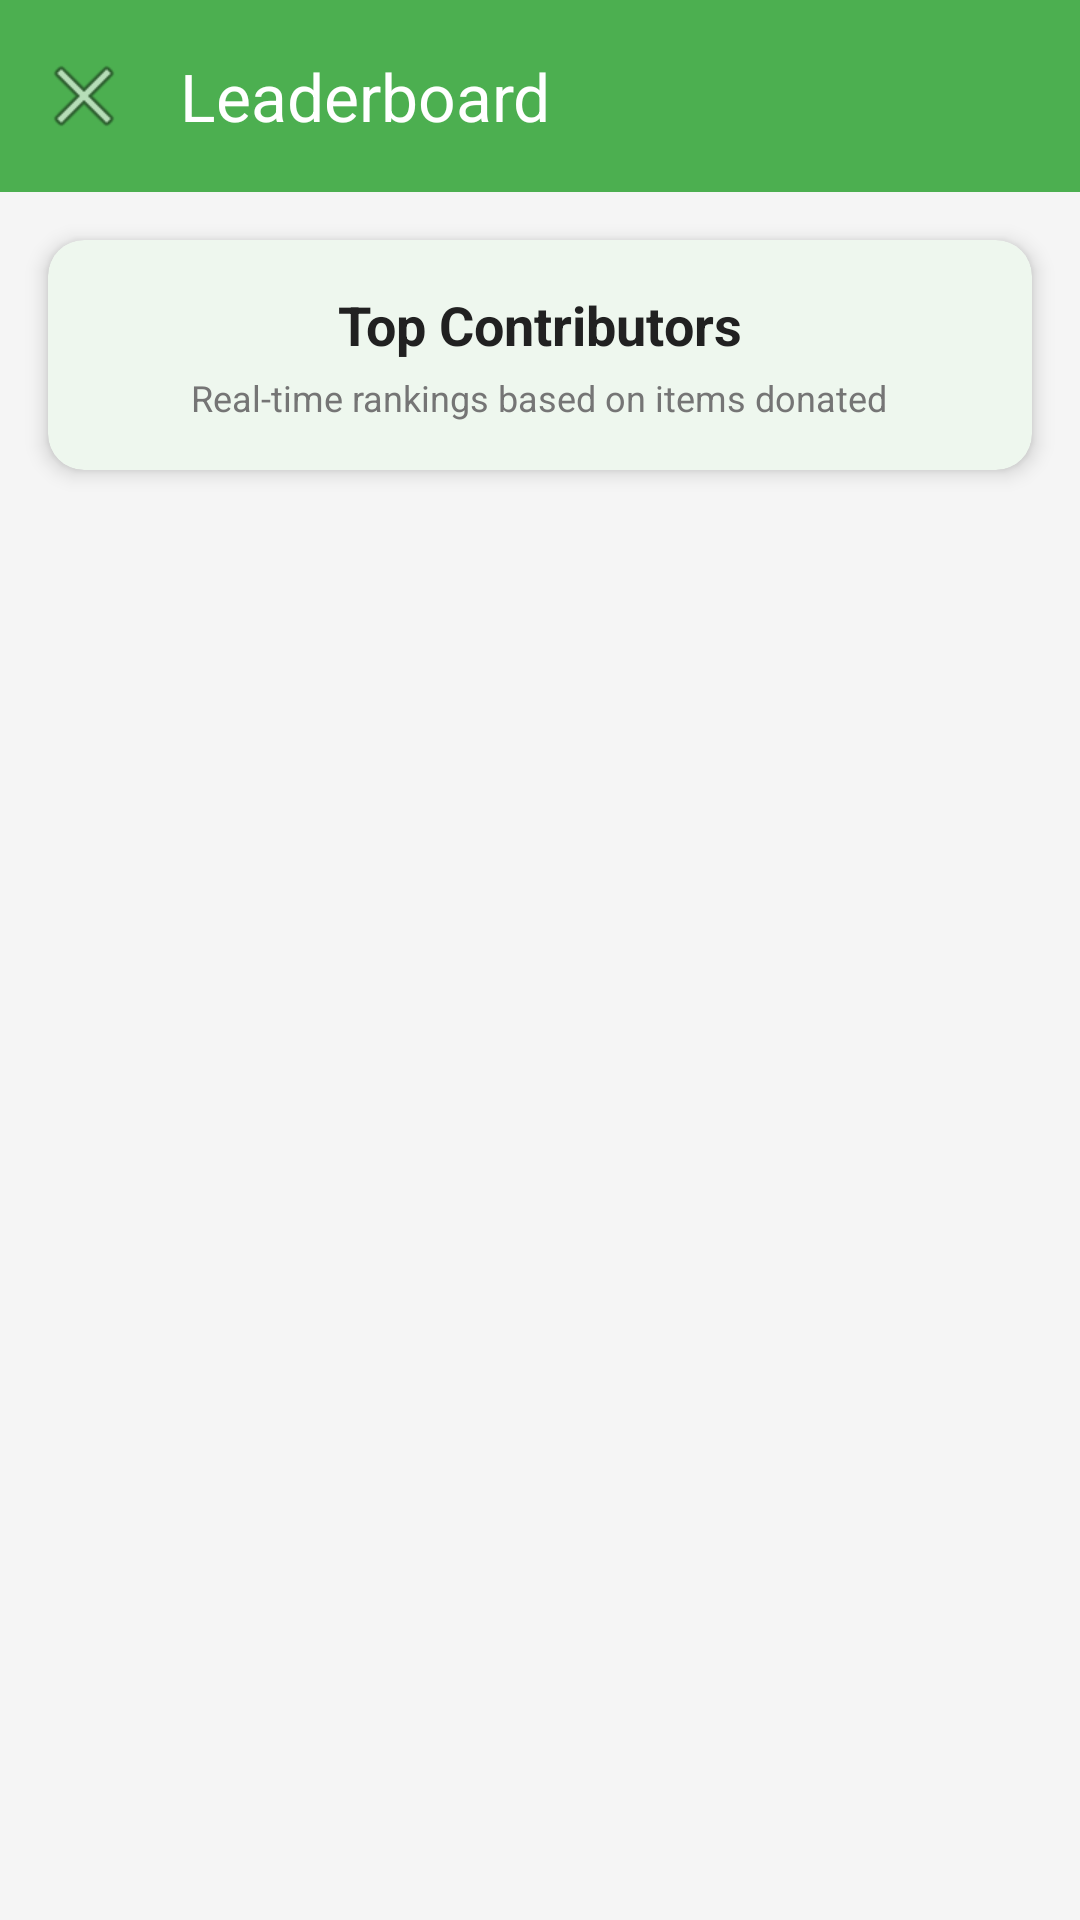

Produce the Android XML layout that renders to this screen, including the resource entries it uses.
<!-- AndroidManifest.xml: application theme Theme.EcoShare -->
<!-- res/layout/activity_leaderboard.xml -->
<?xml version="1.0" encoding="utf-8"?>
<androidx.coordinatorlayout.widget.CoordinatorLayout xmlns:android="http://schemas.android.com/apk/res/android"
    xmlns:app="http://schemas.android.com/apk/res-auto"
    xmlns:tools="http://schemas.android.com/tools"
    android:layout_width="match_parent"
    android:layout_height="match_parent"
    tools:context=".activities.LeaderboardActivity">

    <com.google.android.material.appbar.AppBarLayout
        android:layout_width="match_parent"
        android:layout_height="wrap_content">

        <com.google.android.material.appbar.MaterialToolbar
            android:id="@+id/toolbar"
            android:layout_width="match_parent"
            android:layout_height="?attr/actionBarSize"
            android:background="?attr/colorPrimary"
            app:title="@string/leaderboard"
            app:titleTextColor="@color/white"
            app:navigationIcon="@android:drawable/ic_menu_close_clear_cancel" />

    </com.google.android.material.appbar.AppBarLayout>

    <LinearLayout
        android:layout_width="match_parent"
        android:layout_height="match_parent"
        android:orientation="vertical"
        app:layout_behavior="@string/appbar_scrolling_view_behavior">

        <com.google.android.material.card.MaterialCardView
            android:layout_width="match_parent"
            android:layout_height="wrap_content"
            android:layout_margin="16dp"
            app:cardCornerRadius="12dp"
            app:cardElevation="4dp"
            app:strokeWidth="0dp">

            <LinearLayout
                android:layout_width="match_parent"
                android:layout_height="wrap_content"
                android:orientation="vertical"
                android:padding="16dp"
                android:gravity="center">

                <TextView
                    android:layout_width="wrap_content"
                    android:layout_height="wrap_content"
                    android:text="@string/top_contributors"
                    android:textColor="@color/text_primary"
                    android:textSize="18sp"
                    android:textStyle="bold" />

                <TextView
                    android:layout_width="wrap_content"
                    android:layout_height="wrap_content"
                    android:layout_marginTop="4dp"
                    android:text="Real-time rankings based on items donated"
                    android:textColor="@color/text_secondary"
                    android:textSize="12sp" />

            </LinearLayout>

        </com.google.android.material.card.MaterialCardView>

        <androidx.recyclerview.widget.RecyclerView
            android:id="@+id/leaderboardRecyclerView"
            android:layout_width="match_parent"
            android:layout_height="match_parent"
            android:clipToPadding="false"
            android:paddingBottom="16dp"
            tools:listitem="@layout/item_leaderboard" />

        <TextView
            android:id="@+id/emptyTextView"
            android:layout_width="wrap_content"
            android:layout_height="wrap_content"
            android:layout_gravity="center"
            android:text="No contributors yet"
            android:textColor="@color/text_secondary"
            android:textSize="16sp"
            android:visibility="gone" />

    </LinearLayout>

    <ProgressBar
        android:id="@+id/progressBar"
        android:layout_width="wrap_content"
        android:layout_height="wrap_content"
        android:layout_gravity="center"
        android:visibility="gone" />

</androidx.coordinatorlayout.widget.CoordinatorLayout>
<!-- res/layout/item_leaderboard.xml (included above) -->
<?xml version="1.0" encoding="utf-8"?>

<com.google.android.material.card.MaterialCardView xmlns:android="http://schemas.android.com/apk/res/android"
    xmlns:app="http://schemas.android.com/apk/res-auto"
    xmlns:tools="http://schemas.android.com/tools"
    android:layout_width="match_parent"
    android:layout_height="wrap_content"
    android:layout_marginHorizontal="8dp"
    android:layout_marginVertical="4dp"
    app:cardCornerRadius="8dp"
    app:cardElevation="1dp"
    app:strokeWidth="0dp">

    <LinearLayout
        android:layout_width="match_parent"
        android:layout_height="wrap_content"
        android:orientation="horizontal"
        android:padding="12dp"
        android:gravity="center_vertical">

        <TextView
            android:id="@+id/rankTextView"
            android:layout_width="40dp"
            android:layout_height="wrap_content"
            android:textColor="@color/text_secondary"
            android:textSize="18sp"
            android:textStyle="bold"
            android:gravity="center"
            tools:text="1" />

        <de.hdodenhof.circleimageview.CircleImageView
            android:id="@+id/userImageView"
            android:layout_width="40dp"
            android:layout_height="40dp"
            android:src="@android:drawable/ic_menu_report_image"
            android:layout_marginStart="8dp" />

        <LinearLayout
            android:layout_width="0dp"
            android:layout_height="wrap_content"
            android:layout_weight="1"
            android:orientation="vertical"
            android:layout_marginStart="12dp">

            <TextView
                android:id="@+id/userNameTextView"
                android:layout_width="wrap_content"
                android:layout_height="wrap_content"
                android:textColor="@color/text_primary"
                android:textSize="16sp"
                android:textStyle="bold"
                tools:text="John Doe" />

            <TextView
                android:id="@+id/impactTextView"
                android:layout_width="wrap_content"
                android:layout_height="wrap_content"
                android:textColor="@color/text_tertiary"
                android:textSize="12sp"
                tools:text="15 items donated" />

        </LinearLayout>

        <TextView
            android:id="@+id/pointsTextView"
            android:layout_width="wrap_content"
            android:layout_height="wrap_content"
            android:textColor="@color/primary"
            android:textSize="16sp"
            android:textStyle="bold"
            tools:text="450 pts" />

    </LinearLayout>

</com.google.android.material.card.MaterialCardView>
<!-- resources referenced by this layout -->
<resources>
  <color name="primary">#4CAF50</color>
  <color name="text_primary">#212121</color>
  <color name="text_secondary">#757575</color>
  <color name="text_tertiary">#BDBDBD</color>
  <color name="white">#FFFFFF</color>
  <string name="leaderboard">Leaderboard</string>
  <string name="top_contributors">Top Contributors</string>
  <style name="Theme.EcoShare" parent="Theme.Material3.Light.NoActionBar">
          <item name="colorPrimary">@color/colorPrimary</item>
          <item name="colorPrimaryDark">@color/colorPrimaryDark</item>
          <item name="colorAccent">@color/colorAccent</item>
          <item name="colorSecondary">@color/colorSecondary</item>
          <item name="colorError">@color/colorError</item>
          <item name="android:colorBackground">@color/colorBackground</item>
          <item name="colorSurface">@color/colorSurface</item>
          <item name="android:textColorPrimary">@color/textPrimary</item>
          <item name="android:textColorSecondary">@color/textSecondary</item>
          <item name="android:textColorHint">@color/textHint</item>
          <item name="android:statusBarColor">@color/colorPrimary</item>
          <item name="android:windowLightStatusBar">false</item>
      </style>
  <color name="colorPrimary">#4CAF50</color>
  <color name="colorPrimaryDark">#388E3C</color>
  <color name="colorAccent">#8BC34A</color>
  <color name="colorSecondary">#FF9800</color>
  <color name="colorError">#F44336</color>
  <color name="colorBackground">#F5F5F5</color>
  <color name="colorSurface">#FFFFFF</color>
  <color name="textPrimary">#212121</color>
  <color name="textSecondary">#757575</color>
  <color name="textHint">#BDBDBD</color>
</resources>
